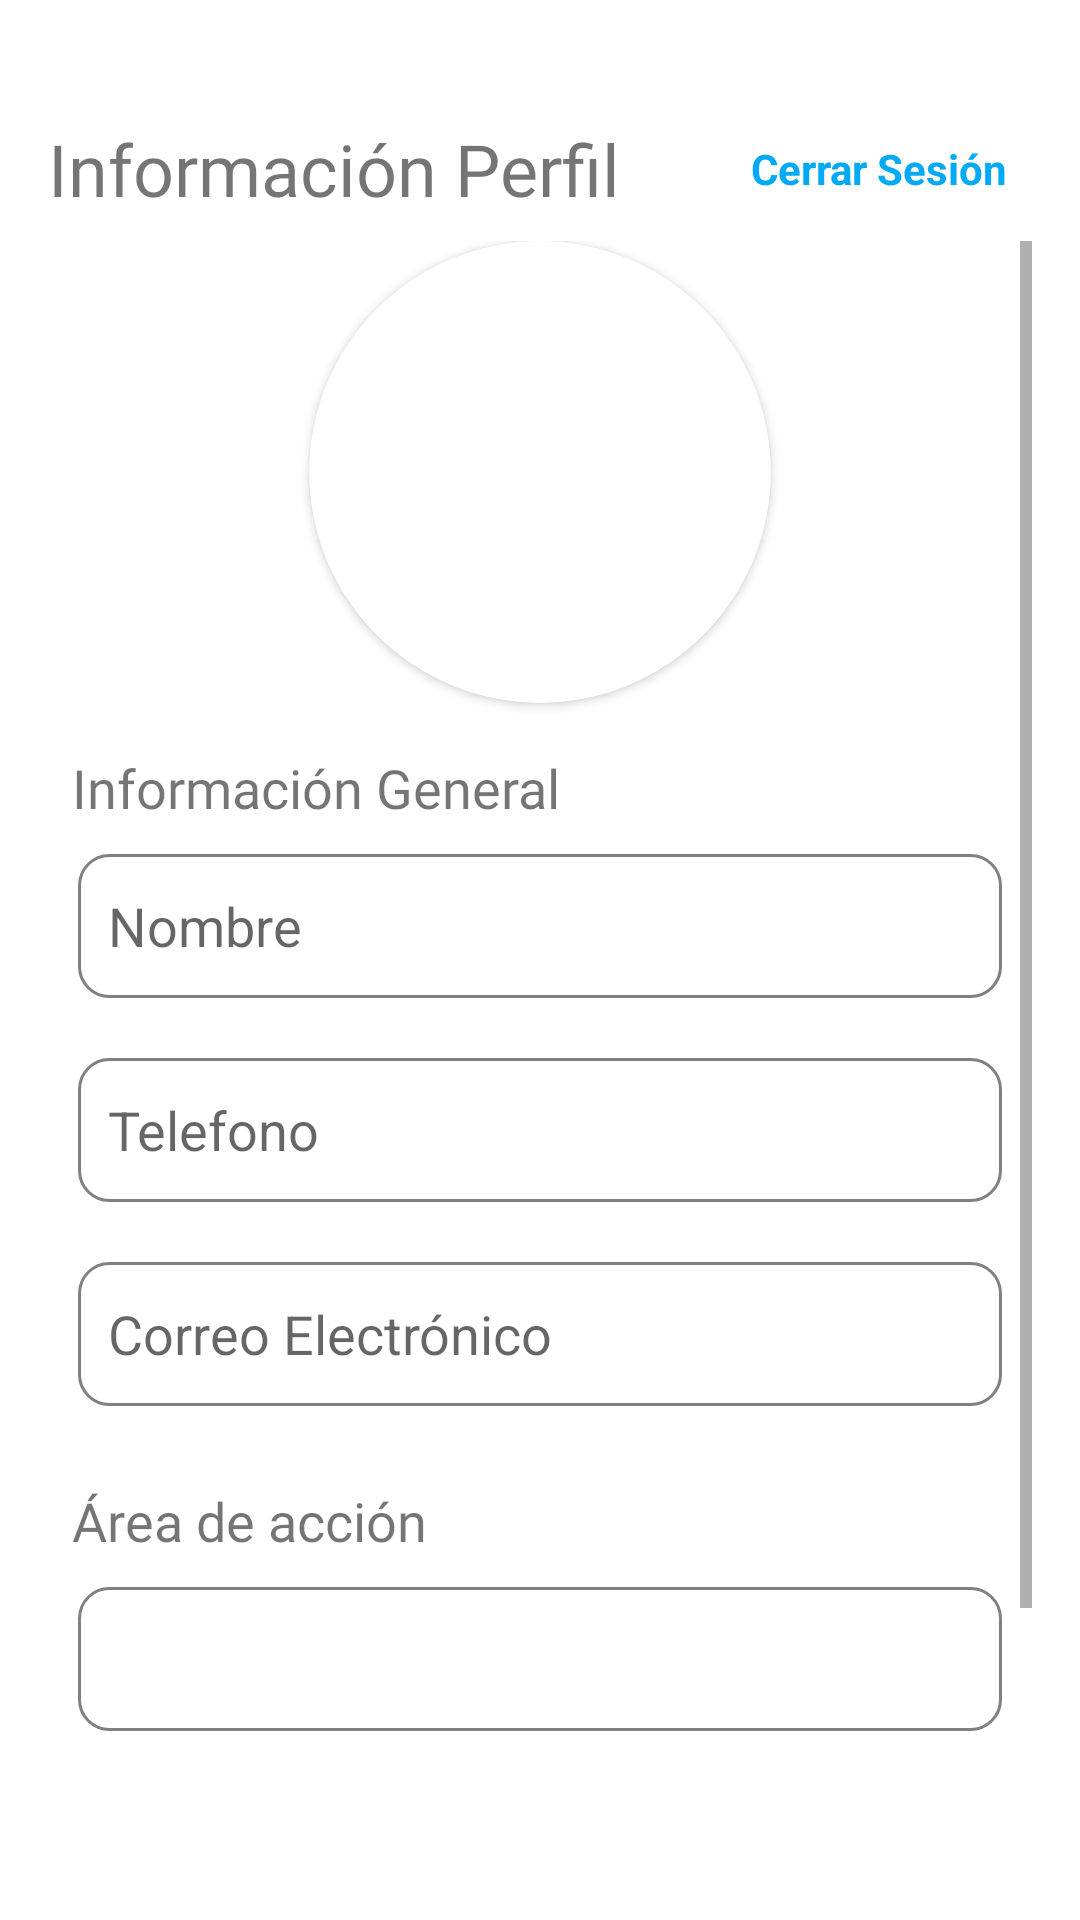

Write the Android layout XML for this screen, with the resource values it uses.
<!-- AndroidManifest.xml: application theme Theme.People4Animals -->
<!-- res/layout/fragment_profile.xml -->
<?xml version="1.0" encoding="utf-8"?>
<androidx.constraintlayout.widget.ConstraintLayout xmlns:android="http://schemas.android.com/apk/res/android"
    xmlns:app="http://schemas.android.com/apk/res-auto"
    xmlns:tools="http://schemas.android.com/tools"
    android:layout_width="match_parent"
    android:layout_height="match_parent"
    android:padding="16dp">



    <TextView
        android:id="@+id/textView6"
        android:layout_width="wrap_content"
        android:layout_height="wrap_content"
        android:layout_marginTop="24dp"
        android:fontFamily="@font/ubuntu_bold"
        android:text="Información Perfil"
        android:textSize="24sp"
        app:layout_constraintStart_toStartOf="parent"
        app:layout_constraintTop_toTopOf="parent" />

    <ScrollView
        android:id="@+id/scrollView"
        android:layout_width="0dp"
        android:layout_height="0dp"
        android:layout_marginTop="8dp"
        android:layout_marginBottom="32dp"
        app:layout_constraintBottom_toBottomOf="parent"
        app:layout_constraintEnd_toEndOf="parent"
        app:layout_constraintStart_toStartOf="parent"
        app:layout_constraintTop_toBottomOf="@id/textView6">

        <LinearLayout
            android:layout_width="match_parent"
            android:layout_height="match_parent"
            android:orientation="vertical">

            <androidx.cardview.widget.CardView
                android:layout_width="wrap_content"
                android:layout_height="wrap_content"
                android:layout_gravity="center"
                app:cardCornerRadius="77dp">

                <ImageView
                    android:id="@+id/imagenUser"
                    android:layout_width="154dp"
                    android:layout_height="154dp"
                    android:scaleType="centerCrop"
                    app:layout_constraintDimensionRatio="w,1:1"
                    app:layout_constraintTop_toBottomOf="@+id/tvSignOut"
                    tools:srcCompat="@tools:sample/avatars" />

            </androidx.cardview.widget.CardView>


            <TextView
                android:id="@+id/text1"
                android:layout_width="wrap_content"
                android:layout_height="wrap_content"
                android:layout_marginStart="8dp"
                android:layout_marginTop="16dp"
                android:fontFamily="@font/ubuntu_medium"
                android:text="Información General"
                android:textSize="18sp"
                app:layout_constraintStart_toStartOf="parent"
                app:layout_constraintTop_toTopOf="parent" />

            <EditText
                android:id="@+id/nameUser"
                android:layout_width="match_parent"
                android:layout_height="wrap_content"
                android:layout_margin="10dp"
                android:background="@drawable/inputs_background"
                android:ems="10"
                android:hint="Nombre"
                android:inputType="textPersonName"
                android:minHeight="48dp"
                android:padding="10dp" />

            <EditText
                android:id="@+id/phone"
                android:layout_width="match_parent"
                android:layout_height="wrap_content"
                android:layout_margin="10dp"
                android:background="@drawable/inputs_background"
                android:ems="10"
                android:hint="Telefono"
                android:inputType="numberDecimal"
                android:minHeight="48dp"
                android:padding="10dp" />


            <EditText
                android:id="@+id/email"
                android:layout_width="match_parent"
                android:layout_height="wrap_content"
                android:layout_margin="10dp"
                android:background="@drawable/inputs_background"
                android:clickable="false"
                android:ems="10"
                android:hint="Correo Electrónico"
                android:minHeight="48dp"
                android:enabled="false"

                android:padding="10dp"
                android:visibility="visible" />

            <TextView
                android:id="@+id/textView2"
                android:layout_width="wrap_content"
                android:layout_height="wrap_content"
                android:layout_marginStart="8dp"
                android:layout_marginTop="16dp"
                android:fontFamily="@font/ubuntu_medium"
                android:text="Área de acción"
                android:textSize="18sp" />


            <Spinner
                android:id="@+id/spinner"
                android:layout_width="match_parent"
                android:layout_height="wrap_content"
                android:layout_margin="10dp"
                android:background="@drawable/inputs_background"
                android:minHeight="48dp"
                android:padding="10dp"
                tools:ignore="SpeakableTextPresentCheck" />


            <androidx.appcompat.widget.AppCompatButton
                android:id="@+id/btnUpdateProfile"
                android:layout_width="match_parent"
                android:layout_height="wrap_content"
                android:layout_margin="10dp"
                android:layout_marginTop="16dp"
                android:background="@drawable/buttons_background"
                android:padding="10dp"
                android:text="Actualizar"
                android:textColor="#FFFFFF" />


        </LinearLayout>
    </ScrollView>

    <TextView
        android:id="@+id/tvSignOut"
        android:layout_width="wrap_content"
        android:layout_height="wrap_content"
        android:layout_marginEnd="8dp"
        android:text="Cerrar Sesión"
        android:textColor="@color/app_blue"
        android:textStyle="bold"
        app:layout_constraintBottom_toBottomOf="@+id/textView6"
        app:layout_constraintEnd_toEndOf="parent"
        app:layout_constraintTop_toTopOf="@+id/textView6" />

</androidx.constraintlayout.widget.ConstraintLayout>
<!-- resources referenced by this layout -->
<resources>
  <color name="app_blue">#02A9F4</color>
  <!-- drawable buttons_background (drawable) -->
  <?xml version="1.0" encoding="utf-8"?>
  <shape
      xmlns:android="http://schemas.android.com/apk/res/android"
      android:shape="rectangle"
      >
  
  
      <corners android:radius="10dp"></corners>
      <solid android:color="@color/app_blue_dark"></solid>
  
  
      <stroke android:width="1dp"
          android:color="@color/app_gray"
          ></stroke>
  
  
  </shape>
  <!-- drawable inputs_background (drawable) -->
  <?xml version="1.0" encoding="utf-8"?>
  <shape
      xmlns:android="http://schemas.android.com/apk/res/android"
      android:shape="rectangle"
      >
  
  
      <corners android:radius="10dp" />
  
  
  
      <stroke
          android:width="1dp"
          android:color="@color/app_gray" />
  
  
  </shape>
  <style name="Theme.People4Animals" parent="Theme.MaterialComponents.Light.NoActionBar">
          
          <item name="colorPrimary">@color/orange</item>
  
  
  
  
  
          <item name="colorOnSecondary">@color/black</item>
          
          <item name="android:statusBarColor" tools:targetApi="l">?attr/colorPrimaryVariant</item>
          
      </style>
  <color name="app_blue_dark">#ff0099cc</color>
  <color name="app_gray">#808080</color>
  <color name="orange">#FF3D00</color>
  <color name="black">#FF000000</color>
</resources>
